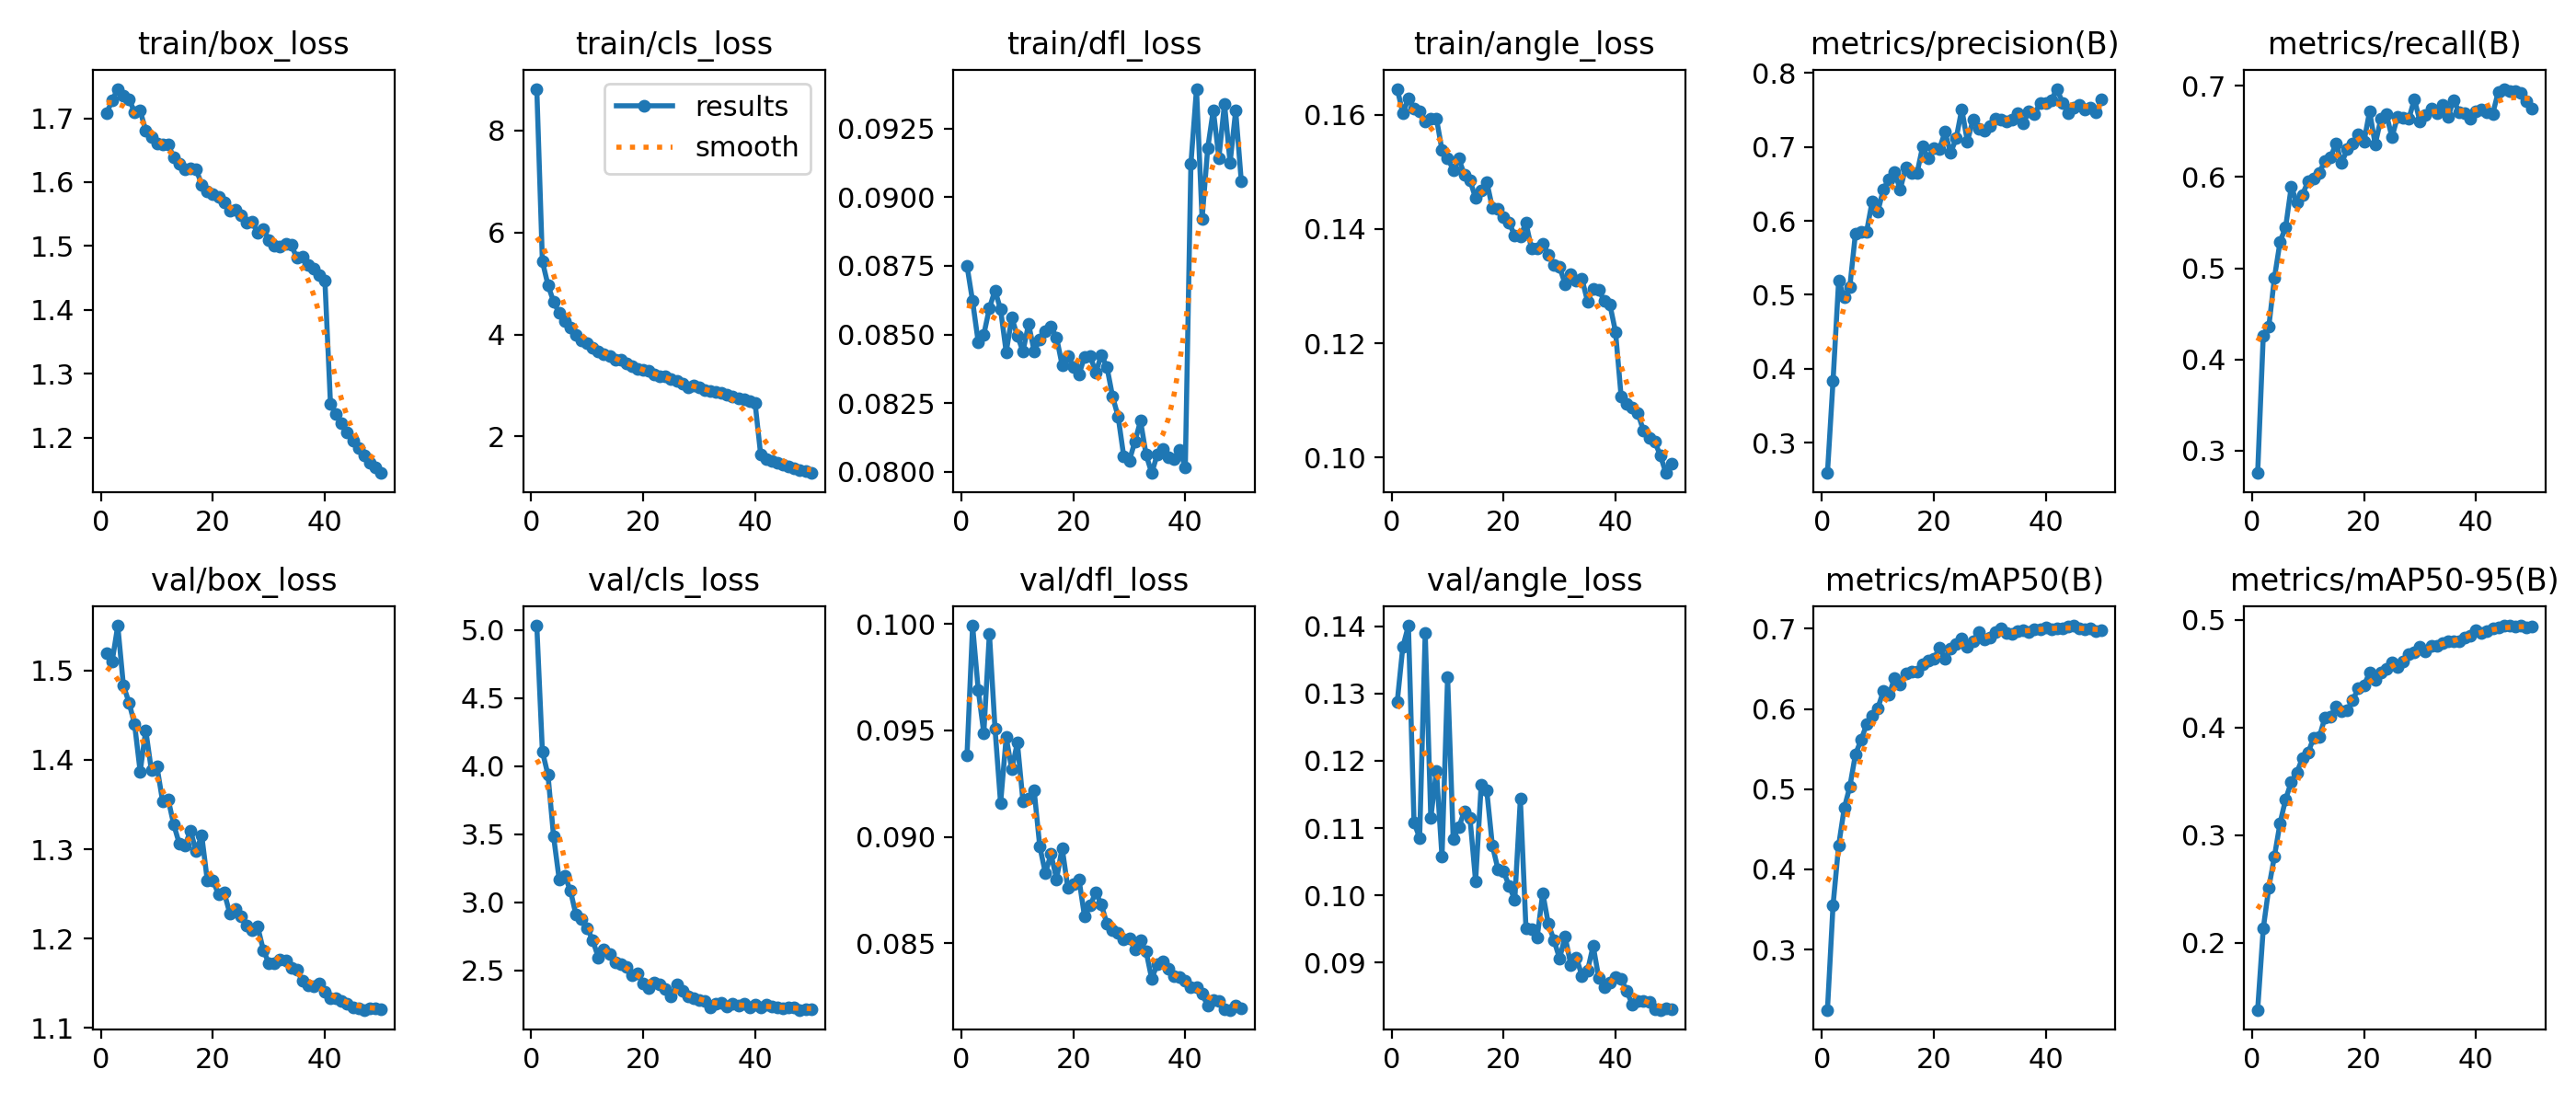

The data file committed next to this chart (first rows):
epoch, time, train/box_loss, train/cls_loss, train/dfl_loss, train/angle_loss, metrics/precision(B), metrics/recall(B), metrics/mAP50(B), metrics/mAP50-95(B), val/box_loss, val/cls_loss, val/dfl_loss, val/angle_loss, lr/pg0, lr/pg1, lr/pg2
1, 1206, 1.708, 8.816, 0.0875, 0.1646, 0.259, 0.2755, 0.2248, 0.1379, 1.52, 5.033, 0.09385, 0.1287, 0.000333, 0.000333, 0.007003
2, 2289, 1.728, 5.434, 0.08621, 0.1603, 0.3834, 0.4259, 0.3552, 0.2134, 1.51, 4.109, 0.09992, 0.1369, 0.0006544, 0.0006544, 0.003991
3, 3363, 1.746, 4.968, 0.08473, 0.1628, 0.5191, 0.4363, 0.4296, 0.2515, 1.55, 3.937, 0.09691, 0.1401, 0.0009637, 0.0009637, 0.0009667
4, 4433, 1.736, 4.645, 0.085, 0.1611, 0.4963, 0.4896, 0.4762, 0.2805, 1.483, 3.485, 0.09487, 0.1109, 0.000946, 0.000946, 0.000946
5, 5498, 1.73, 4.417, 0.08596, 0.1607, 0.5109, 0.529, 0.5031, 0.3113, 1.464, 3.17, 0.09955, 0.1085, 0.000928, 0.000928, 0.000928
6, 6556, 1.71, 4.267, 0.08661, 0.1588, 0.5829, 0.545, 0.5433, 0.3336, 1.44, 3.196, 0.0951, 0.139, 0.00091, 0.00091, 0.00091
7, 7621, 1.712, 4.129, 0.08591, 0.1594, 0.5847, 0.5894, 0.5612, 0.3493, 1.387, 3.088, 0.09158, 0.1115, 0.000892, 0.000892, 0.000892
8, 8670, 1.68, 3.995, 0.08436, 0.1594, 0.5857, 0.5718, 0.5806, 0.3582, 1.433, 2.909, 0.09468, 0.1185, 0.000874, 0.000874, 0.000874
9, 9699, 1.67, 3.892, 0.08561, 0.1538, 0.6267, 0.5805, 0.5917, 0.3717, 1.388, 2.877, 0.09317, 0.1057, 0.000856, 0.000856, 0.000856
10, 10740, 1.661, 3.826, 0.08495, 0.1524, 0.6125, 0.5953, 0.601, 0.3764, 1.393, 2.813, 0.09443, 0.1325, 0.000838, 0.000838, 0.000838
11, 11779, 1.658, 3.74, 0.08439, 0.1504, 0.643, 0.598, 0.6222, 0.3906, 1.354, 2.722, 0.09166, 0.1084, 0.00082, 0.00082, 0.00082
12, 12808, 1.658, 3.675, 0.08538, 0.1523, 0.6564, 0.604, 0.6172, 0.3909, 1.356, 2.595, 0.09181, 0.1101, 0.000802, 0.000802, 0.000802
13, 13839, 1.639, 3.62, 0.08439, 0.1495, 0.6656, 0.618, 0.6389, 0.409, 1.327, 2.653, 0.09217, 0.1125, 0.000784, 0.000784, 0.000784
14, 14870, 1.629, 3.573, 0.08482, 0.1485, 0.6426, 0.6211, 0.63, 0.4102, 1.306, 2.623, 0.08955, 0.1115, 0.000766, 0.000766, 0.000766
15, 15897, 1.62, 3.5, 0.08513, 0.1454, 0.6725, 0.6368, 0.6446, 0.4197, 1.304, 2.563, 0.0883, 0.1021, 0.000748, 0.000748, 0.000748
16, 16916, 1.622, 3.5, 0.08529, 0.1467, 0.6649, 0.6151, 0.6469, 0.4149, 1.32, 2.546, 0.08919, 0.1164, 0.00073, 0.00073, 0.00073
17, 17957, 1.62, 3.43, 0.08489, 0.1483, 0.6642, 0.6306, 0.646, 0.4163, 1.298, 2.528, 0.08802, 0.1155, 0.000712, 0.000712, 0.000712
18, 18995, 1.596, 3.385, 0.08388, 0.1437, 0.7004, 0.6366, 0.6558, 0.4255, 1.315, 2.465, 0.08949, 0.1074, 0.000694, 0.000694, 0.000694
19, 20039, 1.586, 3.324, 0.08423, 0.1436, 0.6844, 0.6465, 0.6603, 0.4369, 1.265, 2.479, 0.08762, 0.1039, 0.000676, 0.000676, 0.000676
20, 21077, 1.581, 3.314, 0.08383, 0.1421, 0.6983, 0.6389, 0.6621, 0.4393, 1.265, 2.406, 0.08779, 0.1036, 0.000658, 0.000658, 0.000658
21, 22116, 1.577, 3.282, 0.08354, 0.1411, 0.6973, 0.6721, 0.6761, 0.4509, 1.25, 2.37, 0.08802, 0.1014, 0.00064, 0.00064, 0.00064
22, 23142, 1.569, 3.22, 0.08419, 0.1388, 0.7202, 0.6356, 0.6629, 0.4443, 1.252, 2.415, 0.08626, 0.09937, 0.000622, 0.000622, 0.000622
23, 24176, 1.555, 3.173, 0.08422, 0.1387, 0.6919, 0.6636, 0.6754, 0.4514, 1.228, 2.4, 0.08677, 0.1143, 0.000604, 0.000604, 0.000604
24, 25199, 1.557, 3.174, 0.08362, 0.1411, 0.7115, 0.6686, 0.6806, 0.4546, 1.233, 2.363, 0.08741, 0.09507, 0.000586, 0.000586, 0.000586
25, 26230, 1.549, 3.13, 0.08425, 0.1365, 0.7511, 0.6436, 0.6876, 0.4609, 1.225, 2.308, 0.08683, 0.09492, 0.000568, 0.000568, 0.000568
26, 27266, 1.536, 3.094, 0.08382, 0.1365, 0.7074, 0.6664, 0.6779, 0.4565, 1.214, 2.399, 0.08591, 0.09374, 0.00055, 0.00055, 0.00055
27, 28308, 1.537, 3.036, 0.08275, 0.1375, 0.7364, 0.6653, 0.6842, 0.4615, 1.21, 2.352, 0.08564, 0.1004, 0.000532, 0.000532, 0.000532
28, 29352, 1.521, 2.971, 0.08201, 0.1355, 0.7249, 0.6636, 0.6953, 0.4679, 1.213, 2.311, 0.08548, 0.09574, 0.000514, 0.000514, 0.000514
29, 30398, 1.527, 2.996, 0.08057, 0.1336, 0.7224, 0.6853, 0.6869, 0.4698, 1.187, 2.3, 0.08521, 0.09335, 0.000496, 0.000496, 0.000496
30, 31421, 1.51, 2.962, 0.08041, 0.1333, 0.7281, 0.6609, 0.6889, 0.475, 1.172, 2.285, 0.08522, 0.09062, 0.000478, 0.000478, 0.000478
31, 32436, 1.5, 2.908, 0.08111, 0.1304, 0.7387, 0.6677, 0.6953, 0.4708, 1.172, 2.276, 0.08473, 0.09387, 0.00046, 0.00046, 0.00046
32, 33458, 1.499, 2.896, 0.08186, 0.1321, 0.7368, 0.6752, 0.7001, 0.4755, 1.176, 2.232, 0.08513, 0.08968, 0.000442, 0.000442, 0.000442
33, 34484, 1.503, 2.881, 0.08062, 0.131, 0.7346, 0.6705, 0.6946, 0.4763, 1.175, 2.254, 0.08462, 0.09074, 0.000424, 0.000424, 0.000424
34, 35509, 1.502, 2.858, 0.07996, 0.1313, 0.7373, 0.6788, 0.693, 0.4785, 1.168, 2.262, 0.08333, 0.08806, 0.000406, 0.000406, 0.000406
35, 36537, 1.481, 2.821, 0.08064, 0.1273, 0.746, 0.6657, 0.6975, 0.4798, 1.165, 2.238, 0.08404, 0.0888, 0.000388, 0.000388, 0.000388
36, 37564, 1.483, 2.788, 0.08084, 0.1295, 0.7325, 0.6842, 0.6976, 0.4804, 1.153, 2.256, 0.08416, 0.0925, 0.00037, 0.00037, 0.00037
37, 38592, 1.47, 2.748, 0.08055, 0.1294, 0.7481, 0.6712, 0.6952, 0.4798, 1.148, 2.244, 0.08379, 0.08775, 0.000352, 0.000352, 0.000352
38, 39621, 1.465, 2.723, 0.08048, 0.1273, 0.7449, 0.6698, 0.6994, 0.4834, 1.147, 2.255, 0.08346, 0.08642, 0.000334, 0.000334, 0.000334
39, 40646, 1.454, 2.697, 0.0808, 0.1268, 0.7589, 0.6644, 0.6993, 0.4852, 1.15, 2.232, 0.08342, 0.08705, 0.000316, 0.000316, 0.000316
40, 41676, 1.447, 2.654, 0.08016, 0.122, 0.7598, 0.6723, 0.7014, 0.4906, 1.141, 2.248, 0.08323, 0.08789, 0.000298, 0.000298, 0.000298
41, 42622, 1.253, 1.643, 0.09121, 0.1107, 0.7632, 0.6736, 0.6993, 0.4882, 1.133, 2.229, 0.08293, 0.08756, 0.00028, 0.00028, 0.00028
42, 43565, 1.237, 1.56, 0.09394, 0.1094, 0.7786, 0.6709, 0.7007, 0.4892, 1.134, 2.252, 0.08294, 0.08578, 0.000262, 0.000262, 0.000262
43, 44513, 1.222, 1.525, 0.08921, 0.1088, 0.7599, 0.6694, 0.7008, 0.4918, 1.13, 2.238, 0.08263, 0.08376, 0.000244, 0.000244, 0.000244
44, 45456, 1.208, 1.482, 0.09177, 0.1077, 0.7458, 0.6937, 0.703, 0.4931, 1.127, 2.23, 0.08208, 0.08428, 0.000226, 0.000226, 0.000226
45, 46401, 1.195, 1.449, 0.09317, 0.1046, 0.7533, 0.6967, 0.7037, 0.4946, 1.123, 2.222, 0.08235, 0.08437, 0.000208, 0.000208, 0.000208
46, 47343, 1.183, 1.416, 0.09143, 0.1034, 0.7566, 0.694, 0.7008, 0.4944, 1.122, 2.229, 0.08231, 0.08419, 0.00019, 0.00019, 0.00019
47, 48298, 1.172, 1.377, 0.0934, 0.1028, 0.7512, 0.6938, 0.6996, 0.4937, 1.12, 2.231, 0.08191, 0.08306, 0.000172, 0.000172, 0.000172
48, 49241, 1.161, 1.344, 0.09125, 0.1003, 0.7532, 0.692, 0.7003, 0.4945, 1.122, 2.212, 0.08188, 0.08298, 0.000154, 0.000154, 0.000154
49, 50183, 1.153, 1.322, 0.09315, 0.09725, 0.7472, 0.6833, 0.6964, 0.4928, 1.122, 2.217, 0.08207, 0.08322, 0.000136, 0.000136, 0.000136
50, 51115, 1.144, 1.284, 0.09058, 0.09881, 0.7644, 0.6747, 0.6977, 0.4939, 1.121, 2.219, 0.08197, 0.08311, 0.000118, 0.000118, 0.000118
